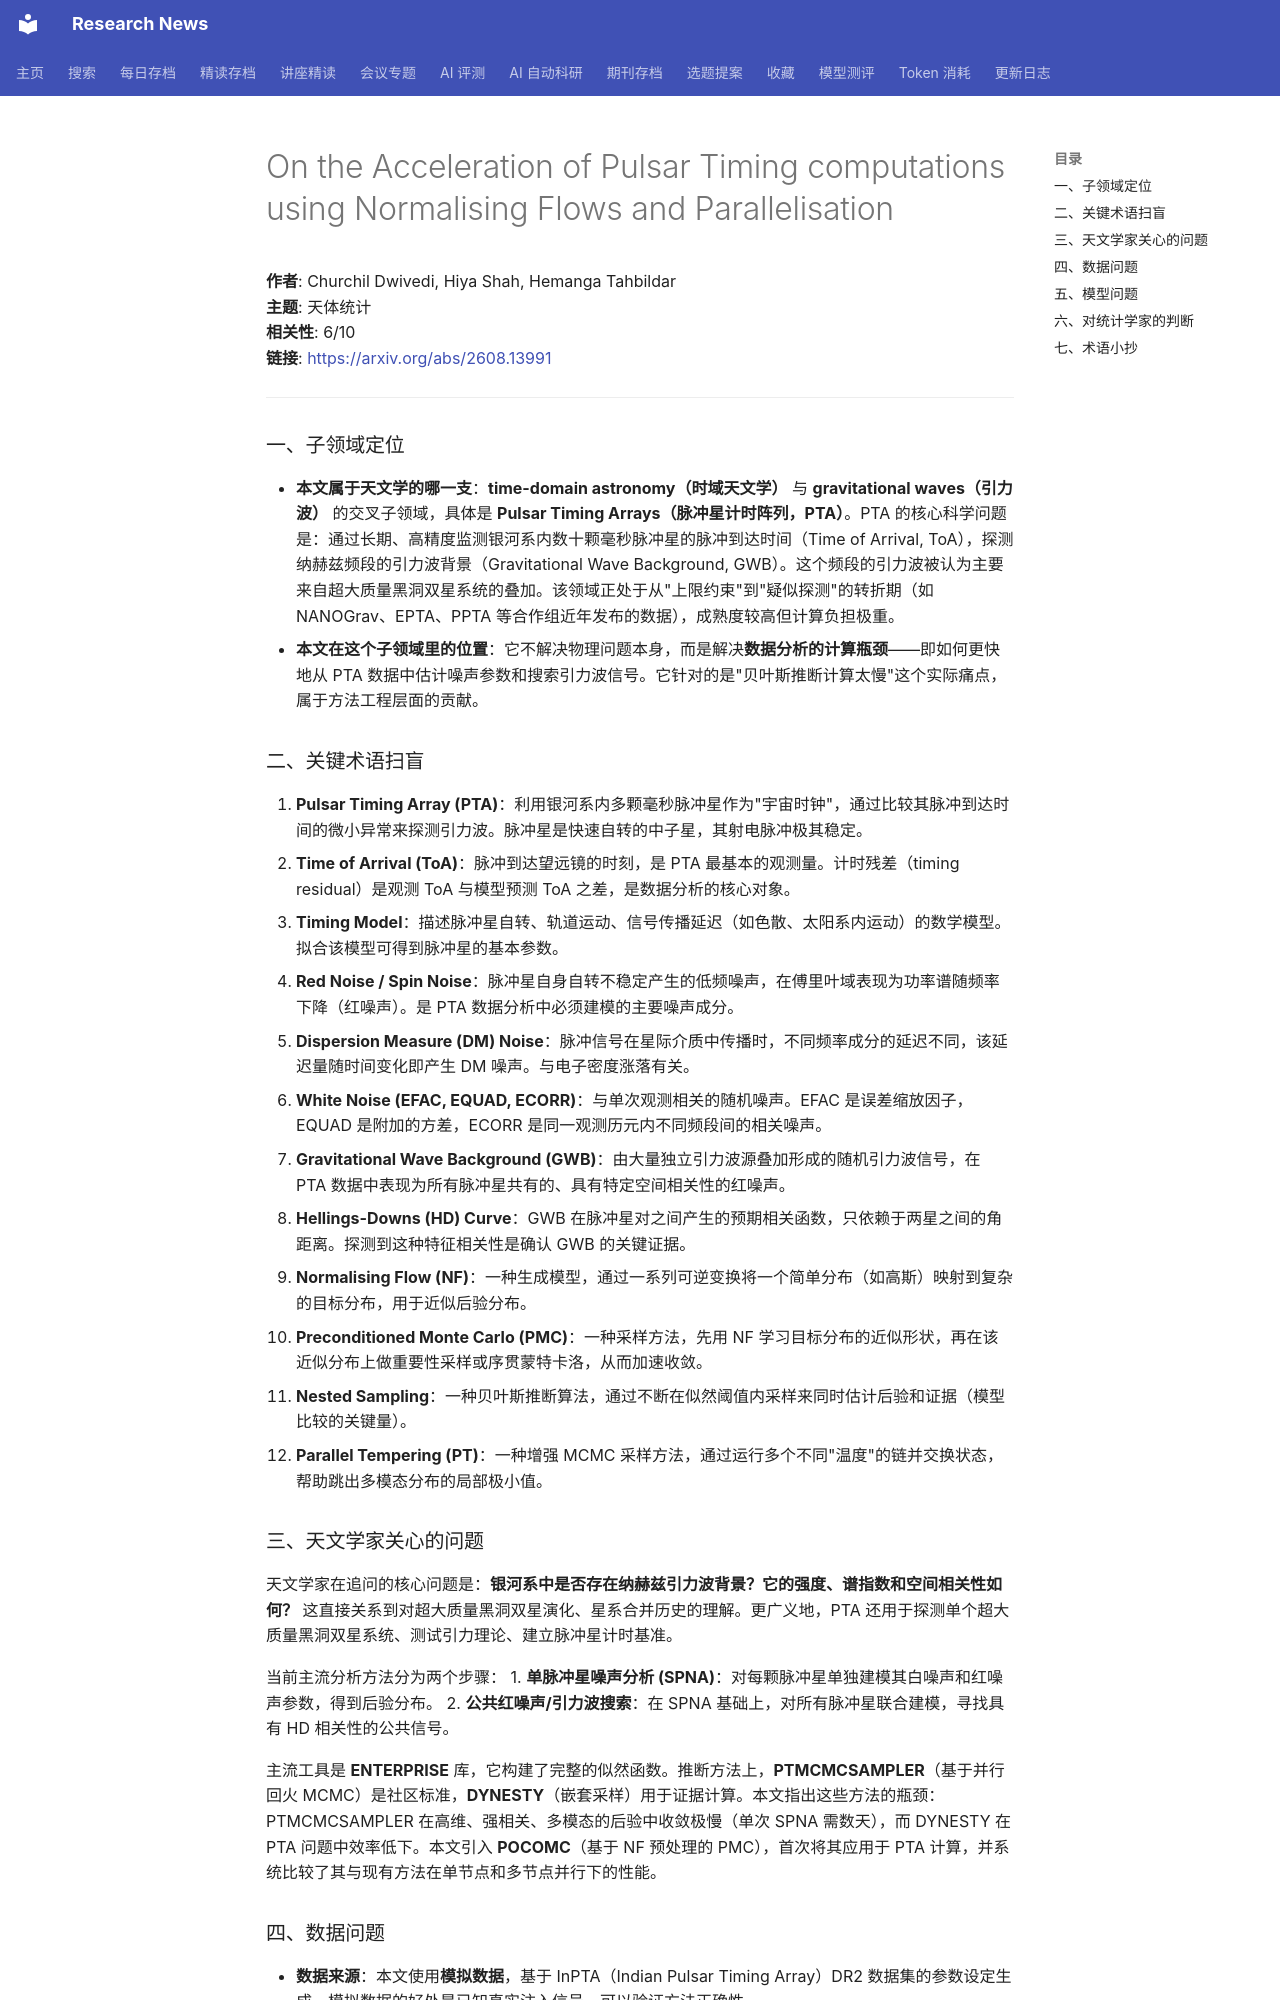

repository: cxy0714/research-news · page: deep_reads/2026-08-14-2608.13991/index.html · generator: mkdocs

# On the Acceleration of Pulsar Timing computations using Normalising Flows and Parallelisation

**作者**: Churchil Dwivedi, Hiya Shah, Hemanga Tahbildar  
**主题**: 天体统计  
**相关性**: 6/10  
**链接**: <https://arxiv.org/abs/2608.13991>

---

### 一、子领域定位

- **本文属于天文学的哪一支**：**time-domain astronomy（时域天文学）** 与 **gravitational waves（引力波）** 的交叉子领域，具体是 **Pulsar Timing Arrays（脉冲星计时阵列，PTA）**。PTA 的核心科学问题是：通过长期、高精度监测银河系内数十颗毫秒脉冲星的脉冲到达时间（Time of Arrival, ToA），探测纳赫兹频段的引力波背景（Gravitational Wave Background, GWB）。这个频段的引力波被认为主要来自超大质量黑洞双星系统的叠加。该领域正处于从"上限约束"到"疑似探测"的转折期（如 NANOGrav、EPTA、PPTA 等合作组近年发布的数据），成熟度较高但计算负担极重。
- **本文在这个子领域里的位置**：它不解决物理问题本身，而是解决**数据分析的计算瓶颈**——即如何更快地从 PTA 数据中估计噪声参数和搜索引力波信号。它针对的是"贝叶斯推断计算太慢"这个实际痛点，属于方法工程层面的贡献。

### 二、关键术语扫盲

1. **Pulsar Timing Array (PTA)**：利用银河系内多颗毫秒脉冲星作为"宇宙时钟"，通过比较其脉冲到达时间的微小异常来探测引力波。脉冲星是快速自转的中子星，其射电脉冲极其稳定。
2. **Time of Arrival (ToA)**：脉冲到达望远镜的时刻，是 PTA 最基本的观测量。计时残差（timing residual）是观测 ToA 与模型预测 ToA 之差，是数据分析的核心对象。
3. **Timing Model**：描述脉冲星自转、轨道运动、信号传播延迟（如色散、太阳系内运动）的数学模型。拟合该模型可得到脉冲星的基本参数。
4. **Red Noise / Spin Noise**：脉冲星自身自转不稳定产生的低频噪声，在傅里叶域表现为功率谱随频率下降（红噪声）。是 PTA 数据分析中必须建模的主要噪声成分。
5. **Dispersion Measure (DM) Noise**：脉冲信号在星际介质中传播时，不同频率成分的延迟不同，该延迟量随时间变化即产生 DM 噪声。与电子密度涨落有关。
6. **White Noise (EFAC, EQUAD, ECORR)**：与单次观测相关的随机噪声。EFAC 是误差缩放因子，EQUAD 是附加的方差，ECORR 是同一观测历元内不同频段间的相关噪声。
7. **Gravitational Wave Background (GWB)**：由大量独立引力波源叠加形成的随机引力波信号，在 PTA 数据中表现为所有脉冲星共有的、具有特定空间相关性的红噪声。
8. **Hellings-Downs (HD) Curve**：GWB 在脉冲星对之间产生的预期相关函数，只依赖于两星之间的角距离。探测到这种特征相关性是确认 GWB 的关键证据。
9. **Normalising Flow (NF)**：一种生成模型，通过一系列可逆变换将一个简单分布（如高斯）映射到复杂的目标分布，用于近似后验分布。
10. **Preconditioned Monte Carlo (PMC)**：一种采样方法，先用 NF 学习目标分布的近似形状，再在该近似分布上做重要性采样或序贯蒙特卡洛，从而加速收敛。
11. **Nested Sampling**：一种贝叶斯推断算法，通过不断在似然阈值内采样来同时估计后验和证据（模型比较的关键量）。
12. **Parallel Tempering (PT)**：一种增强 MCMC 采样方法，通过运行多个不同"温度"的链并交换状态，帮助跳出多模态分布的局部极小值。

### 三、天文学家关心的问题

天文学家在追问的核心问题是：**银河系中是否存在纳赫兹引力波背景？它的强度、谱指数和空间相关性如何？** 这直接关系到对超大质量黑洞双星演化、星系合并历史的理解。更广义地，PTA 还用于探测单个超大质量黑洞双星系统、测试引力理论、建立脉冲星计时基准。

当前主流分析方法分为两个步骤：
1. **单脉冲星噪声分析 (SPNA)**：对每颗脉冲星单独建模其白噪声和红噪声参数，得到后验分布。
2. **公共红噪声/引力波搜索**：在 SPNA 基础上，对所有脉冲星联合建模，寻找具有 HD 相关性的公共信号。

主流工具是 **ENTERPRISE** 库，它构建了完整的似然函数。推断方法上，**PTMCMCSAMPLER**（基于并行回火 MCMC）是社区标准，**DYNESTY**（嵌套采样）用于证据计算。本文指出这些方法的瓶颈：PTMCMCSAMPLER 在高维、强相关、多模态的后验中收敛极慢（单次 SPNA 需数天），而 DYNESTY 在 PTA 问题中效率低下。本文引入 **POCOMC**（基于 NF 预处理的 PMC），首次将其应用于 PTA 计算，并系统比较了其与现有方法在单节点和多节点并行下的性能。
